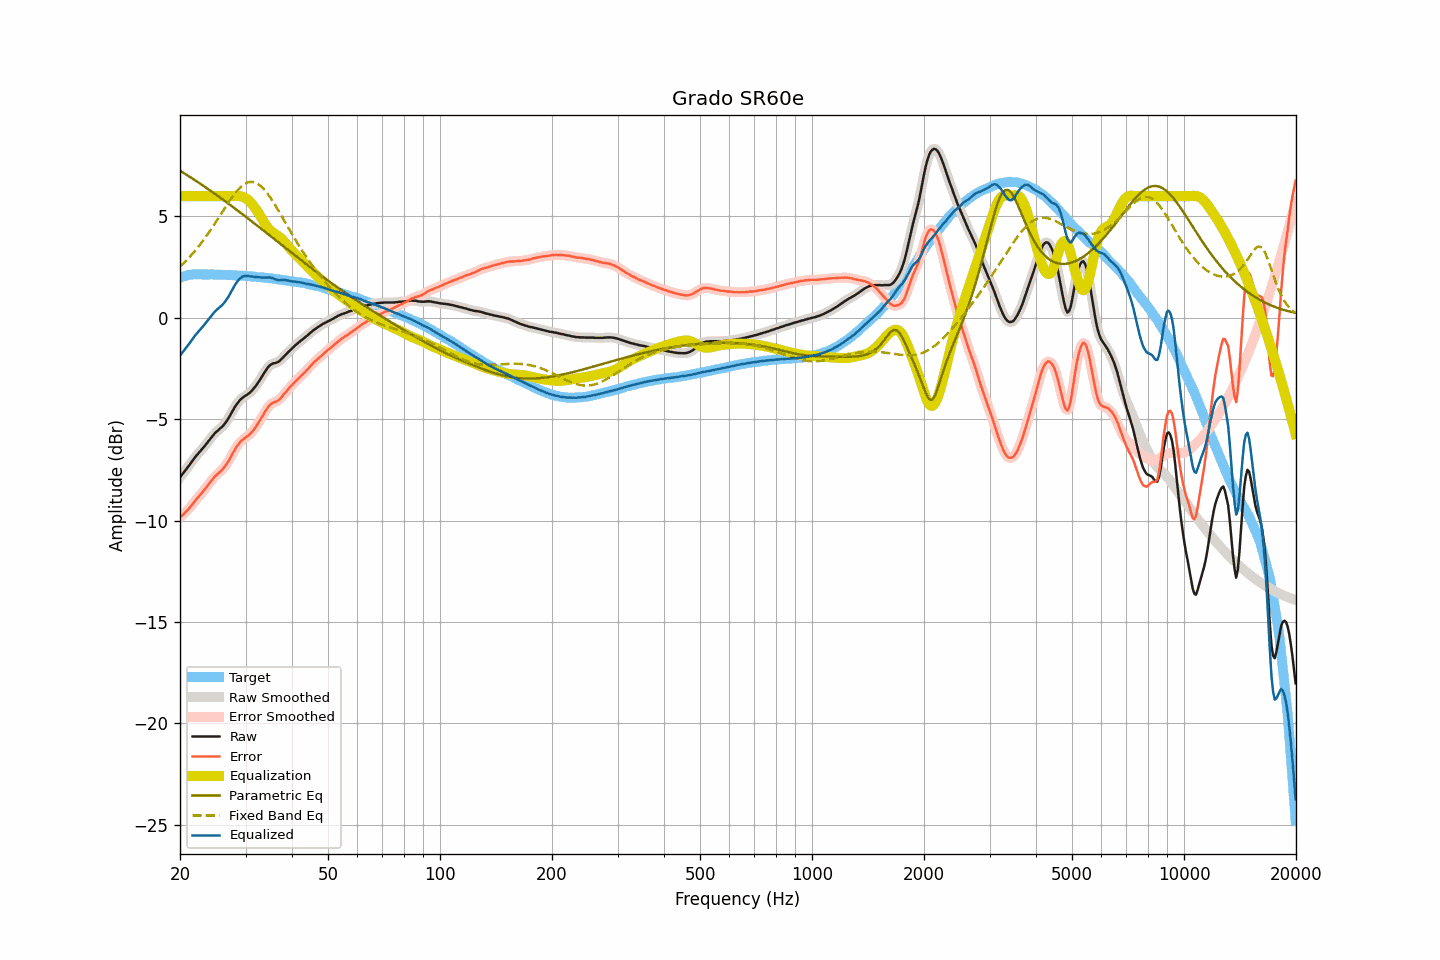

The data file committed next to this chart (first rows):
frequency, raw, smoothed, error, error_smoothed, equalization, parametric_eq, fixed_band_eq, equalized_raw, equalized_smoothed, target
20.00, -7.86, -7.86, -9.84, -9.84, 6.00, 7.26, 2.53, -1.86, -1.86, 1.98
20.20, -7.76, -7.76, -9.77, -9.77, 6.00, 7.21, 2.60, -1.76, -1.76, 2.01
20.40, -7.66, -7.66, -9.70, -9.69, 6.00, 7.16, 2.68, -1.66, -1.66, 2.04
20.61, -7.56, -7.56, -9.61, -9.62, 6.00, 7.11, 2.76, -1.56, -1.56, 2.06
20.81, -7.45, -7.45, -9.54, -9.54, 6.00, 7.06, 2.83, -1.45, -1.45, 2.09
21.02, -7.34, -7.35, -9.46, -9.45, 6.00, 7.01, 2.92, -1.34, -1.35, 2.11
21.23, -7.24, -7.24, -9.37, -9.37, 6.00, 6.96, 3.00, -1.24, -1.24, 2.12
21.44, -7.13, -7.13, -9.27, -9.27, 6.00, 6.91, 3.09, -1.13, -1.13, 2.13
21.66, -7.02, -7.02, -9.17, -9.16, 6.00, 6.86, 3.18, -1.02, -1.02, 2.14
21.87, -6.91, -6.91, -9.05, -9.06, 6.00, 6.80, 3.27, -0.91, -0.91, 2.14
22.09, -6.81, -6.81, -8.96, -8.96, 6.00, 6.75, 3.37, -0.81, -0.81, 2.15
22.31, -6.72, -6.72, -8.87, -8.87, 6.00, 6.70, 3.46, -0.72, -0.72, 2.15
22.54, -6.63, -6.63, -8.79, -8.78, 6.00, 6.65, 3.56, -0.63, -0.63, 2.15
22.76, -6.54, -6.54, -8.69, -8.69, 6.00, 6.59, 3.67, -0.54, -0.54, 2.15
22.99, -6.45, -6.45, -8.59, -8.59, 6.00, 6.54, 3.77, -0.45, -0.45, 2.14
23.22, -6.35, -6.35, -8.49, -8.49, 6.00, 6.49, 3.88, -0.35, -0.35, 2.14
23.45, -6.25, -6.25, -8.39, -8.39, 6.00, 6.43, 3.99, -0.25, -0.25, 2.14
23.69, -6.15, -6.15, -8.29, -8.29, 6.00, 6.38, 4.10, -0.15, -0.15, 2.14
23.92, -6.04, -6.04, -8.18, -8.19, 6.00, 6.32, 4.21, -0.04, -0.04, 2.14
24.16, -5.94, -5.94, -8.09, -8.08, 6.00, 6.27, 4.33, 0.06, 0.06, 2.15
24.40, -5.84, -5.84, -7.99, -7.98, 6.00, 6.21, 4.45, 0.16, 0.16, 2.14
24.65, -5.75, -5.75, -7.89, -7.89, 6.00, 6.16, 4.57, 0.25, 0.25, 2.13
24.89, -5.66, -5.67, -7.79, -7.80, 6.00, 6.10, 4.69, 0.34, 0.33, 2.13
25.14, -5.59, -5.59, -7.72, -7.72, 6.00, 6.04, 4.81, 0.41, 0.41, 2.13
25.39, -5.52, -5.52, -7.65, -7.65, 6.00, 5.99, 4.94, 0.48, 0.48, 2.13
25.65, -5.45, -5.46, -7.58, -7.58, 6.00, 5.93, 5.06, 0.55, 0.54, 2.13
25.91, -5.38, -5.38, -7.50, -7.50, 6.00, 5.87, 5.19, 0.62, 0.62, 2.12
26.16, -5.30, -5.30, -7.42, -7.42, 6.00, 5.81, 5.31, 0.70, 0.70, 2.12
26.43, -5.20, -5.20, -7.32, -7.32, 6.00, 5.76, 5.43, 0.80, 0.80, 2.12
26.69, -5.09, -5.09, -7.21, -7.21, 6.00, 5.70, 5.55, 0.91, 0.91, 2.12
26.96, -4.97, -4.97, -7.09, -7.09, 6.00, 5.64, 5.67, 1.03, 1.03, 2.11
27.23, -4.83, -4.84, -6.95, -6.95, 6.00, 5.58, 5.79, 1.17, 1.16, 2.11
27.50, -4.69, -4.69, -6.81, -6.80, 6.00, 5.52, 5.91, 1.31, 1.31, 2.11
27.77, -4.55, -4.55, -6.65, -6.65, 6.00, 5.46, 6.01, 1.45, 1.45, 2.10
28.05, -4.41, -4.42, -6.51, -6.51, 6.01, 5.40, 6.12, 1.60, 1.59, 2.10
28.33, -4.29, -4.29, -6.38, -6.38, 6.01, 5.34, 6.22, 1.72, 1.72, 2.09
28.62, -4.18, -4.18, -6.27, -6.27, 6.01, 5.28, 6.31, 1.83, 1.83, 2.09
28.90, -4.08, -4.09, -6.17, -6.17, 6.00, 5.22, 6.39, 1.92, 1.92, 2.08
29.19, -4.00, -4.00, -6.08, -6.08, 5.99, 5.16, 6.47, 1.99, 1.99, 2.07
29.48, -3.93, -3.93, -6.01, -6.01, 5.97, 5.10, 6.53, 2.03, 2.03, 2.08
29.78, -3.87, -3.88, -5.94, -5.95, 5.94, 5.04, 6.59, 2.06, 2.06, 2.07
30.08, -3.82, -3.82, -5.89, -5.89, 5.89, 4.98, 6.63, 2.07, 2.07, 2.07
30.38, -3.77, -3.77, -5.83, -5.83, 5.84, 4.92, 6.67, 2.06, 2.07, 2.06
30.68, -3.71, -3.71, -5.77, -5.76, 5.77, 4.86, 6.69, 2.06, 2.06, 2.05
30.99, -3.64, -3.64, -5.68, -5.69, 5.69, 4.80, 6.71, 2.05, 2.05, 2.04
31.30, -3.56, -3.56, -5.60, -5.60, 5.60, 4.74, 6.70, 2.03, 2.03, 2.04
31.61, -3.47, -3.47, -5.51, -5.51, 5.50, 4.67, 6.69, 2.02, 2.02, 2.04
31.93, -3.37, -3.37, -5.40, -5.40, 5.39, 4.61, 6.66, 2.02, 2.02, 2.02
32.24, -3.26, -3.26, -5.27, -5.28, 5.27, 4.55, 6.63, 2.01, 2.01, 2.01
32.57, -3.14, -3.14, -5.15, -5.15, 5.15, 4.49, 6.57, 2.00, 2.00, 2.01
32.89, -3.02, -3.02, -5.03, -5.02, 5.02, 4.43, 6.51, 1.99, 2.00, 2.01
33.22, -2.89, -2.89, -4.89, -4.89, 4.88, 4.36, 6.44, 1.99, 1.99, 1.99
33.55, -2.76, -2.76, -4.75, -4.75, 4.75, 4.30, 6.36, 1.98, 1.98, 1.99
33.89, -2.63, -2.64, -4.61, -4.62, 4.62, 4.24, 6.27, 1.99, 1.98, 1.98
34.23, -2.52, -2.52, -4.50, -4.49, 4.51, 4.18, 6.17, 1.98, 1.99, 1.98
34.57, -2.41, -2.42, -4.38, -4.38, 4.41, 4.11, 6.06, 1.99, 1.99, 1.96
34.92, -2.33, -2.34, -4.28, -4.29, 4.32, 4.05, 5.95, 1.99, 1.99, 1.95
35.27, -2.28, -2.28, -4.23, -4.22, 4.25, 3.99, 5.83, 1.97, 1.97, 1.95
35.62, -2.24, -2.25, -4.18, -4.18, 4.19, 3.92, 5.71, 1.95, 1.95, 1.93
35.97, -2.23, -2.23, -4.15, -4.15, 4.14, 3.86, 5.58, 1.91, 1.92, 1.92
... 635 more rows
